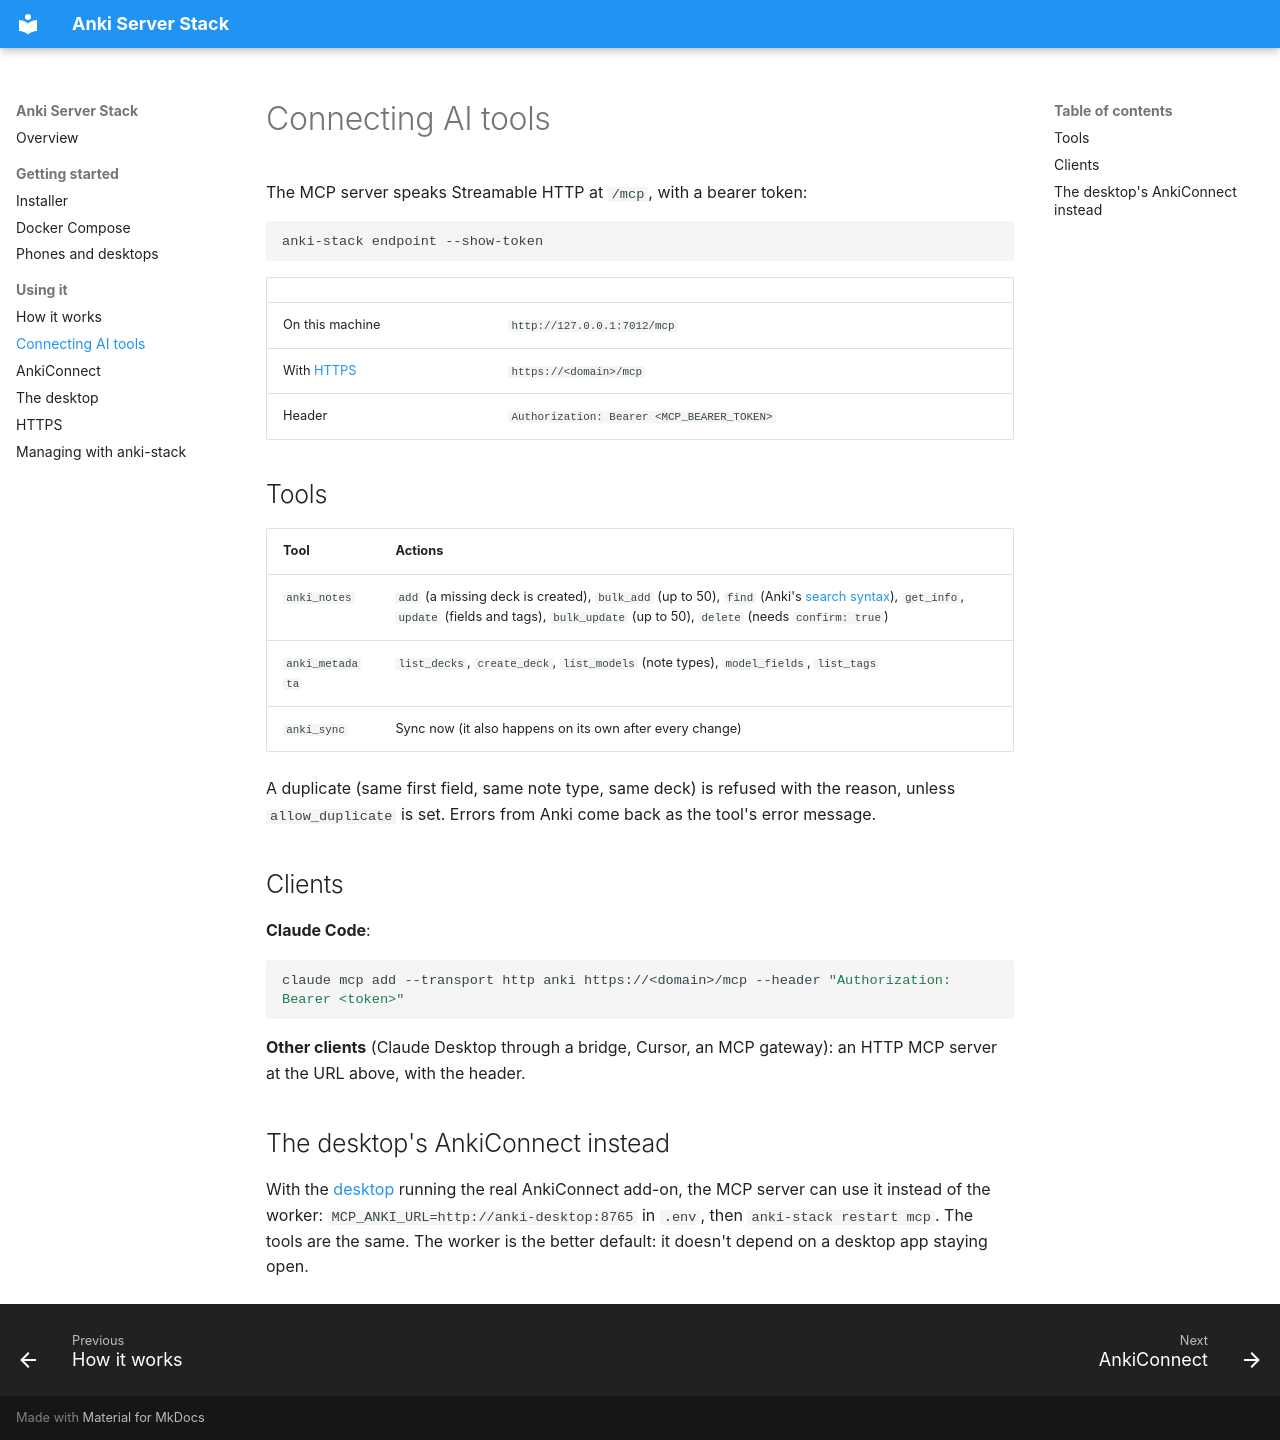

repository: Jacob-Stokes/anki-server-stack · page: mcp/index.html · generator: mkdocs

# Connecting AI tools

The MCP server speaks Streamable HTTP at `/mcp`, with a bearer token:

```bash
anki-stack endpoint --show-token
```

| | |
|---|---|
| On this machine | `http://127.0.0.1:7012/mcp` |
| With [HTTPS](https.md) | `https://<domain>/mcp` |
| Header | `Authorization: Bearer <MCP_BEARER_TOKEN>` |

## Tools

| Tool | Actions |
|---|---|
| `anki_notes` | `add` (a missing deck is created), `bulk_add` (up to 50), `find` (Anki's [search syntax](https://docs.ankiweb.net/searching.html)), `get_info`, `update` (fields and tags), `bulk_update` (up to 50), `delete` (needs `confirm: true`) |
| `anki_metadata` | `list_decks`, `create_deck`, `list_models` (note types), `model_fields`, `list_tags` |
| `anki_sync` | Sync now (it also happens on its own after every change) |

A duplicate (same first field, same note type, same deck) is refused with the reason, unless `allow_duplicate` is set. Errors from Anki come back as the tool's error message.

## Clients

**Claude Code**:

```bash
claude mcp add --transport http anki https://<domain>/mcp --header "Authorization: Bearer <token>"
```

**Other clients** (Claude Desktop through a bridge, Cursor, an MCP gateway): an HTTP MCP server at the URL above, with the header.

## The desktop's AnkiConnect instead

With the [desktop](desktop.md) running the real AnkiConnect add-on, the MCP server can use it instead of the worker: `MCP_ANKI_URL=http://anki-desktop:8765` in `.env`, then `anki-stack restart mcp`. The tools are the same. The worker is the better default: it doesn't depend on a desktop app staying open.
